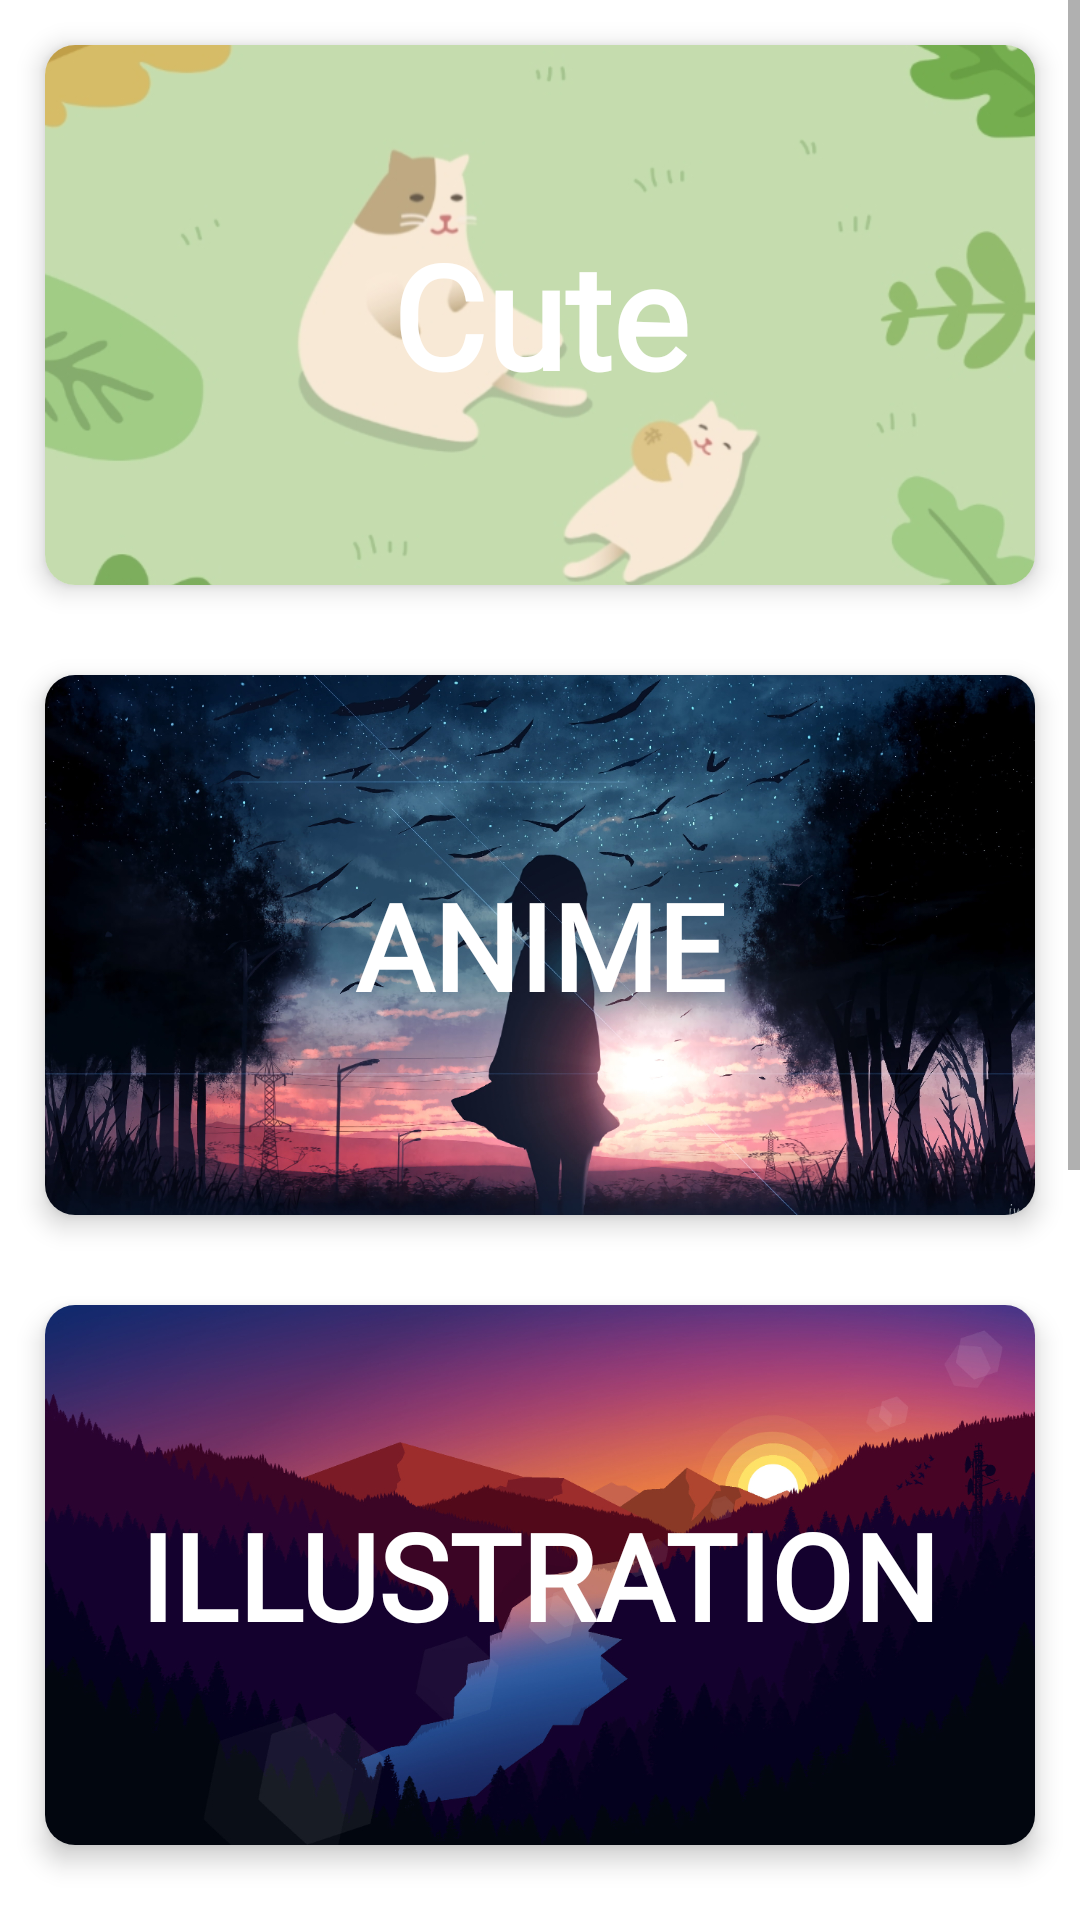

This screen was rendered from an Android layout file. Write that file and the resources it references.
<!-- AndroidManifest.xml: application theme Theme.SweetPapers -->
<!-- res/layout/fragment_category.xml -->
<?xml version="1.0" encoding="utf-8"?>
<FrameLayout xmlns:android="http://schemas.android.com/apk/res/android"
    xmlns:tools="http://schemas.android.com/tools"
    android:layout_width="match_parent"
    android:layout_height="match_parent"
    xmlns:app="http://schemas.android.com/apk/res-auto"
    tools:context=".CategoryFragment"
    android:background="@color/white">

    <ScrollView
        android:layout_width="match_parent"
        android:layout_height="match_parent">

        <LinearLayout
            android:layout_width="match_parent"
            android:layout_height="match_parent"
            android:orientation="vertical">

            <androidx.cardview.widget.CardView
                android:layout_width="match_parent"
                android:layout_height="180dp"
                app:cardCornerRadius="10dp"
                app:cardElevation="5dp"
                android:layout_margin="15dp">

                <ImageView
                    android:id="@+id/img_category1"
                    android:layout_width="match_parent"
                    android:layout_height="180dp"
                    android:scaleType="centerCrop"
                    android:src="@drawable/cute">

                </ImageView>

                <RelativeLayout
                    android:layout_width="match_parent"
                    android:layout_height="match_parent">
                    <TextView
                        android:id="@+id/txt_category1"
                        android:layout_width="wrap_content"
                        android:layout_height="wrap_content"
                        android:text="Cute"
                        android:fontFamily="@font/montserrat"
                        android:textStyle="bold"
                        android:textColor="@color/white"
                        android:textSize="48dp"
                        android:layout_centerInParent="true"/>
                </RelativeLayout>

            </androidx.cardview.widget.CardView>

            <androidx.cardview.widget.CardView
                android:layout_width="match_parent"
                android:layout_height="180dp"
                app:cardCornerRadius="10dp"
                app:cardElevation="5dp"
                android:layout_margin="15dp">

                <ImageView
                    android:id="@+id/img_category2"
                    android:layout_width="match_parent"
                    android:layout_height="180dp"
                    android:scaleType="centerCrop"
                    android:src="@drawable/anime">

                </ImageView>

                <RelativeLayout
                    android:layout_width="match_parent"
                    android:layout_height="match_parent">
                    <TextView
                        android:id="@+id/txt_category2"
                        android:layout_width="wrap_content"
                        android:layout_height="wrap_content"
                        android:text="ANIME"
                        android:fontFamily="@font/montserrat"
                        android:textStyle="bold"
                        android:textColor="@color/white"
                        android:textSize="40dp"
                        android:layout_centerInParent="true"/>
                </RelativeLayout>

            </androidx.cardview.widget.CardView>

            <androidx.cardview.widget.CardView
                android:layout_width="match_parent"
                android:layout_height="180dp"
                app:cardCornerRadius="10dp"
                app:cardElevation="5dp"
                android:layout_margin="15dp">

                <ImageView
                    android:id="@+id/img_category3"
                    android:layout_width="match_parent"
                    android:layout_height="180dp"
                    android:scaleType="centerCrop"
                    android:src="@drawable/illustrations">

                </ImageView>

                <RelativeLayout
                    android:layout_width="match_parent"
                    android:layout_height="match_parent">
                    <TextView
                        android:id="@+id/txt_category3"
                        android:layout_width="wrap_content"
                        android:layout_height="wrap_content"
                        android:text="ILLUSTRATION"
                        android:fontFamily="@font/montserrat"
                        android:textStyle="bold"
                        android:textColor="@color/white"
                        android:textSize="40dp"
                        android:layout_centerInParent="true"/>
                </RelativeLayout>

            </androidx.cardview.widget.CardView>

            <androidx.cardview.widget.CardView
                android:layout_width="match_parent"
                android:layout_height="180dp"
                app:cardCornerRadius="10dp"
                app:cardElevation="5dp"
                android:layout_margin="15dp">

                <ImageView
                    android:id="@+id/img_category4"
                    android:layout_width="match_parent"
                    android:layout_height="180dp"
                    android:scaleType="centerCrop"
                    android:src="@drawable/patterns">

                </ImageView>

                <RelativeLayout
                    android:layout_width="match_parent"
                    android:layout_height="match_parent">
                    <TextView
                        android:id="@+id/txt_category4"
                        android:layout_width="wrap_content"
                        android:layout_height="wrap_content"
                        android:text="PATTERN"
                        android:fontFamily="@font/montserrat"
                        android:textStyle="bold"
                        android:textColor="@color/white"
                        android:textSize="40dp"
                        android:layout_centerInParent="true"/>
                </RelativeLayout>

            </androidx.cardview.widget.CardView>

            <androidx.cardview.widget.CardView
                android:layout_width="match_parent"
                android:layout_height="180dp"
                app:cardCornerRadius="10dp"
                app:cardElevation="5dp"
                android:layout_margin="15dp">

                <ImageView
                    android:id="@+id/img_category5"
                    android:layout_width="match_parent"
                    android:layout_height="180dp"
                    android:scaleType="centerCrop"
                    android:src="@drawable/quotes">

                </ImageView>

                <RelativeLayout
                    android:layout_width="match_parent"
                    android:layout_height="match_parent">
                    <TextView
                        android:id="@+id/txt_category5"
                        android:layout_width="wrap_content"
                        android:layout_height="wrap_content"
                        android:text="QUOTES"
                        android:fontFamily="@font/montserrat"
                        android:textStyle="bold"
                        android:textColor="@color/white"
                        android:textSize="40dp"
                        android:layout_centerInParent="true"/>
                </RelativeLayout>

            </androidx.cardview.widget.CardView>

        </LinearLayout>

    </ScrollView>



</FrameLayout>
<!-- resources referenced by this layout -->
<resources>
  <color name="white">#FFFFFFFF</color>
  <!-- drawable anime: jpg bitmap (drawable-v24, 860846 bytes) -->
  <!-- drawable cute: jpg bitmap (drawable-v24, 136248 bytes) -->
  <!-- drawable illustrations: jpg bitmap (drawable-v24, 342340 bytes) -->
  <!-- drawable patterns: jpg bitmap (drawable-v24, 900829 bytes) -->
  <!-- drawable quotes: jpg bitmap (drawable-v24, 348709 bytes) -->
  <style name="Theme.SweetPapers" parent="Theme.MaterialComponents.DayNight.NoActionBar">
          
          <item name="colorPrimary">#F8BF80</item>
          <item name="colorPrimaryVariant">#F8BF80</item>
          <item name="colorOnPrimary">@color/white</item>
          
          <item name="colorSecondary">@color/teal_200</item>
          <item name="colorSecondaryVariant">@color/teal_700</item>
          <item name="colorOnSecondary">@color/black</item>
          
          <item name="android:statusBarColor" tools:targetApi="l">@color/status_bar_color</item>
          
      </style>
  <color name="teal_200">#FF03DAC5</color>
  <color name="teal_700">#FF018786</color>
  <color name="black">#FF000000</color>
  <color name="status_bar_color">#DFA86C</color>
</resources>
